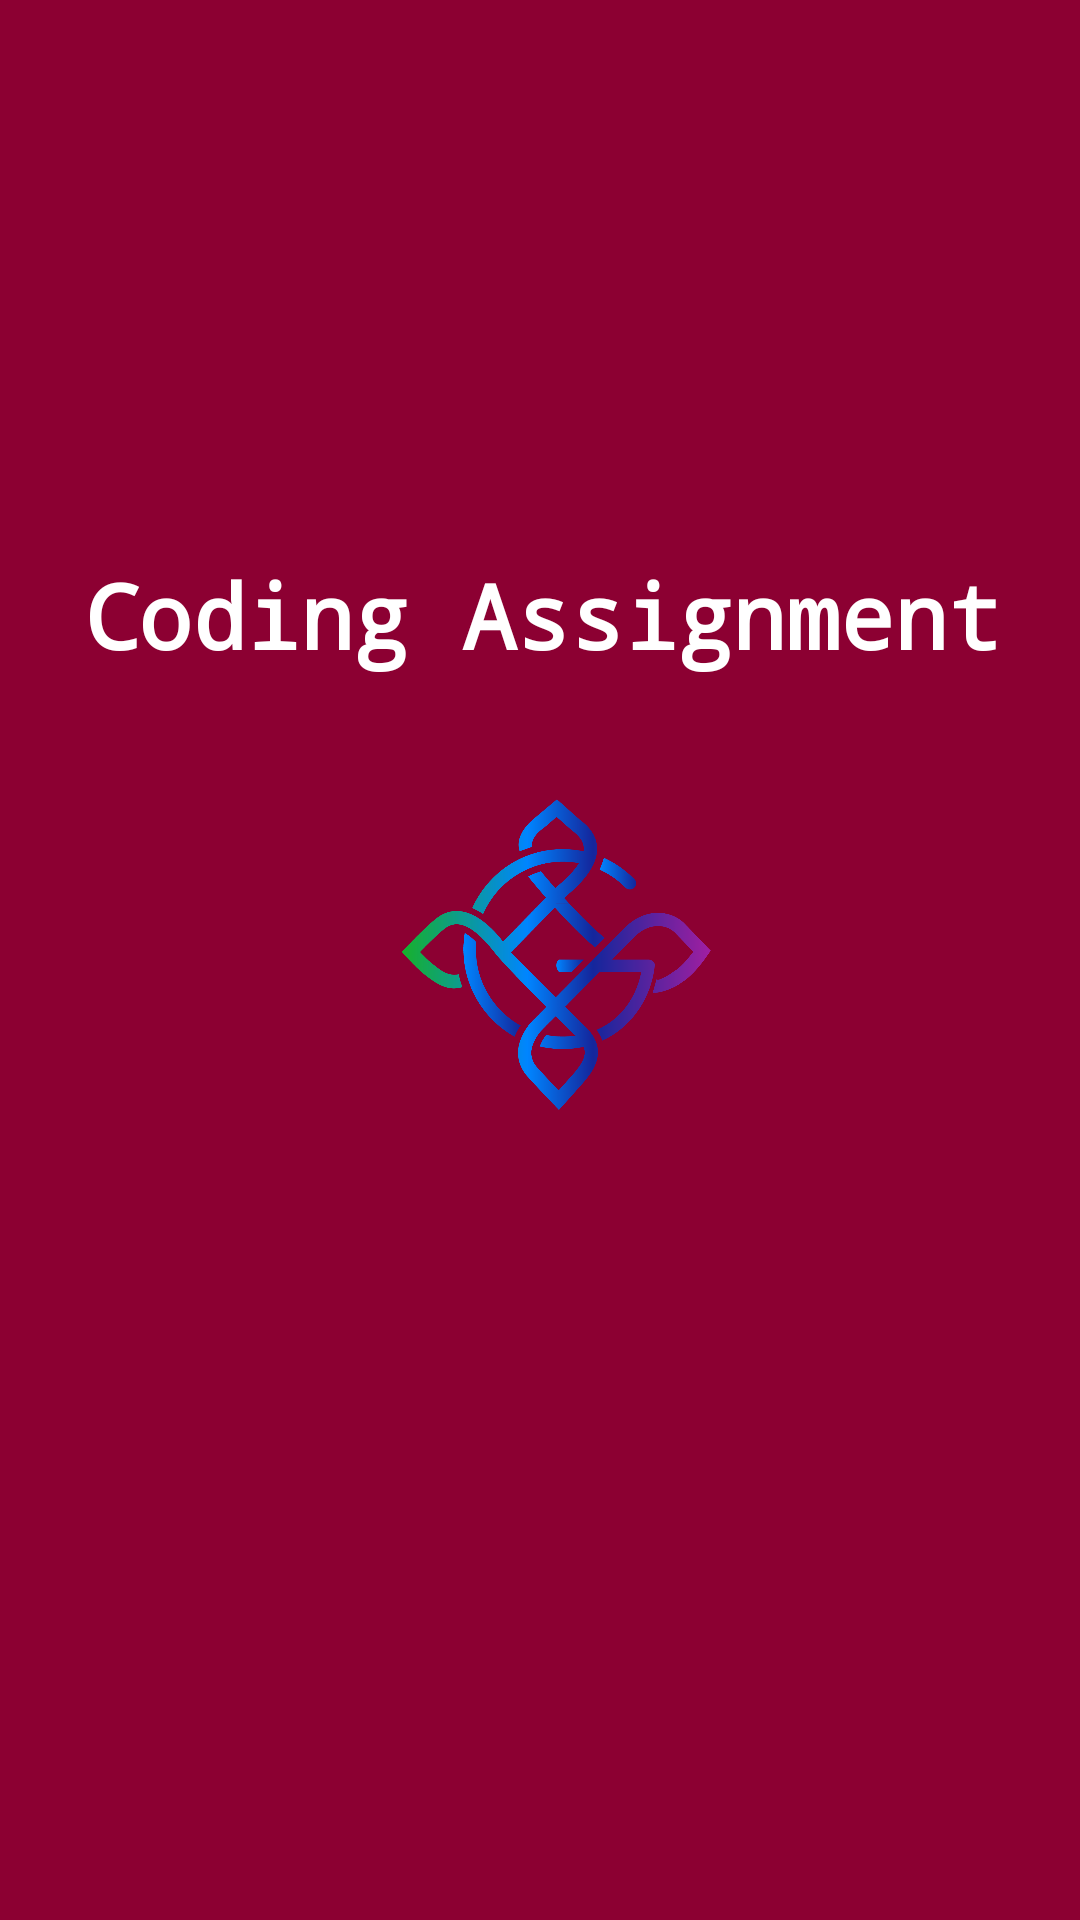

Android layout source for this screen:
<!-- AndroidManifest.xml: application theme Theme.CodingAssignment -->
<!-- res/layout/activity_splash.xml -->
<?xml version="1.0" encoding="utf-8"?>
<androidx.constraintlayout.widget.ConstraintLayout xmlns:android="http://schemas.android.com/apk/res/android"
    xmlns:app="http://schemas.android.com/apk/res-auto"
    xmlns:tools="http://schemas.android.com/tools"
    android:layout_width="match_parent"
    android:layout_height="match_parent"
    android:background="@color/colorPrimaryDark"
    android:paddingStart="18dp"
    android:paddingEnd="16dp">

    <TextView
        android:id="@+id/lbl_register"
        android:layout_width="wrap_content"
        android:layout_height="wrap_content"
        android:fontFamily="monospace"
        android:textSize="30sp"
        android:textColor="@color/colorWhite"
        android:textStyle="bold"
        android:text="@string/app_name"
        app:layout_constraintStart_toStartOf="parent"
        app:layout_constraintEnd_toEndOf="parent"
        app:layout_constraintHorizontal_bias="0.5"
        app:layout_constraintBottom_toTopOf="@id/iv_logo"
        android:layout_marginBottom="20dp"/>

    <ImageView
        android:id="@+id/iv_logo"
        android:layout_width="150dp"
        android:layout_height="150dp"
        app:layout_constraintEnd_toEndOf="parent"
        app:layout_constraintHorizontal_bias="0.5"
        app:layout_constraintStart_toStartOf="parent"
        app:layout_constraintTop_toTopOf="parent"
        app:layout_constraintBottom_toBottomOf="parent"
        app:srcCompat="@drawable/logo" />
</androidx.constraintlayout.widget.ConstraintLayout>
<!-- resources referenced by this layout -->
<resources>
  <color name="colorPrimaryDark">#8c0032</color>
  <color name="colorWhite">#ffffff</color>
  <!-- drawable logo: png bitmap (drawable, 169627 bytes) -->
  <string name="app_name">Coding Assignment</string>
  <style name="Theme.CodingAssignment" parent="Theme.MaterialComponents.DayNight.DarkActionBar">
          
          <item name="colorPrimary">@color/purple_500</item>
          <item name="colorPrimaryVariant">@color/purple_700</item>
          <item name="colorOnPrimary">@color/white</item>
          
          <item name="colorSecondary">@color/teal_200</item>
          <item name="colorSecondaryVariant">@color/teal_700</item>
          <item name="colorOnSecondary">@color/black</item>
          
          <item name="android:statusBarColor" tools:targetApi="l">?attr/colorPrimaryVariant</item>
          
      </style>
  <color name="purple_500">#FF6200EE</color>
  <color name="purple_700">#FF3700B3</color>
  <color name="white">#FFFFFFFF</color>
  <color name="teal_200">#FF03DAC5</color>
  <color name="teal_700">#FF018786</color>
  <color name="black">#FF000000</color>
</resources>
